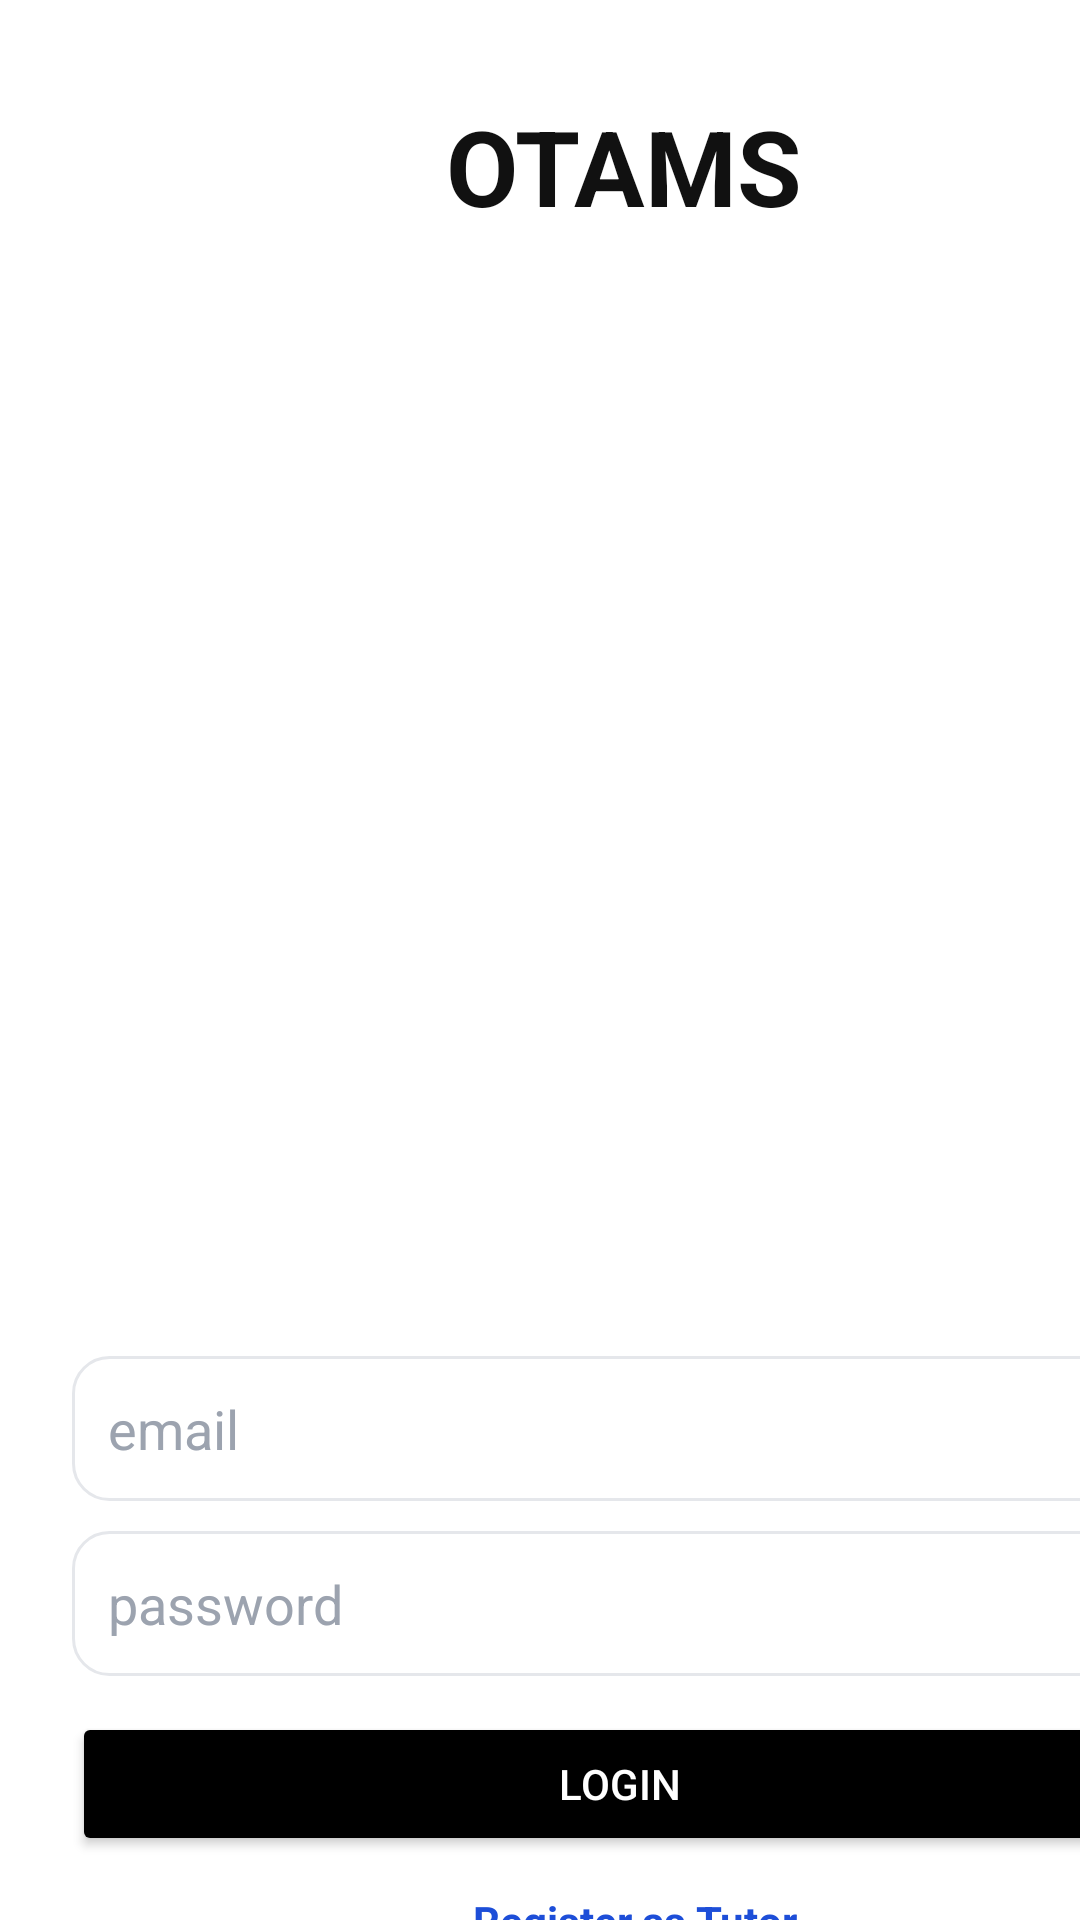

Reconstruct the res/layout file that produces this screen, plus the resources it refers to.
<!-- AndroidManifest.xml: application theme Theme.OTAMS7 -->
<!-- res/layout/activity_landing_screen.xml -->
<?xml version="1.0" encoding="utf-8"?>
<androidx.constraintlayout.widget.ConstraintLayout xmlns:android="http://schemas.android.com/apk/res/android"
    xmlns:app="http://schemas.android.com/apk/res-auto"
    xmlns:tools="http://schemas.android.com/tools"
    android:layout_width="match_parent"
    android:layout_height="match_parent"
    android:background="@android:color/white">

    <LinearLayout
        android:id="@+id/btnSideColumn"
        android:layout_width="413dp"
        android:layout_height="789dp"
        android:orientation="vertical"
        android:paddingStart="24dp"
        android:paddingTop="32dp"
        android:paddingEnd="24dp"
        app:layout_constraintEnd_toEndOf="parent"
        app:layout_constraintHorizontal_bias="0.0"
        app:layout_constraintStart_toStartOf="parent"
        app:layout_constraintTop_toTopOf="parent">

        <TextView
            android:layout_width="368dp"
            android:layout_height="90dp"
            android:layout_marginBottom="8dp"
            android:text="OTAMS"
            android:textAlignment="center"
            android:textColor="#111111"
            android:textSize="35sp"
            android:textStyle="bold" />

        <ImageView
            android:id="@+id/mainImage"
            android:layout_width="368dp"
            android:layout_height="310dp"
            android:layout_marginBottom="12dp"
            android:contentDescription="@null"
            android:scaleType="centerInside"
            android:src="@drawable/otams_lauch_image" />

        <EditText
            android:id="@+id/email"
            android:layout_width="match_parent"
            android:layout_height="wrap_content"
            android:layout_marginBottom="10dp"
            android:background="@drawable/background"
            android:hint="email"
            android:inputType="textEmailAddress"
            android:singleLine="true"
            android:textColor="#111111"
            android:textColorHint="#9CA3AF" />

        <EditText
            android:id="@+id/password"
            android:layout_width="match_parent"
            android:layout_height="wrap_content"
            android:layout_marginBottom="12dp"
            android:background="@drawable/background"
            android:hint="password"
            android:inputType="textPassword"
            android:singleLine="true"
            android:textColor="#111111"
            android:textColorHint="#9CA3AF" />

        <Button
            android:id="@+id/btnSignin"
            android:layout_width="match_parent"
            android:layout_height="wrap_content"
            android:layout_marginBottom="12dp"
            android:backgroundTint="#000000"
            android:text="Login"
            android:textColor="#FFFFFF"
            android:textColorLink="#1F1D16"
            android:textCursorDrawable="@drawable/button_background" />

        <TextView
            android:id="@+id/linkDevAdmin"
            android:layout_width="375dp"
            android:layout_height="34dp"
            android:text="Continue as Admin."
            android:textAlignment="center"
            android:textColor="#1D4ED8"
            android:textStyle="bold"
            android:visibility="gone"
            tools:layout_editor_absoluteX="67dp"
            tools:layout_editor_absoluteY="477dp" />

        <TextView
            android:id="@+id/btnRegisterTutor"
            android:layout_width="375dp"
            android:layout_height="31dp"
            android:text="Register as Tutor"
            android:textAlignment="center"
            android:textColor="#1D4ED8"
            android:textStyle="bold"
            tools:layout_editor_absoluteX="67dp"
            tools:layout_editor_absoluteY="514dp" />

        <TextView
            android:id="@+id/linkRegisterStudent"
            android:layout_width="375dp"
            android:layout_height="90dp"
            android:text="Register as Student"
            android:textAlignment="center"
            android:textColor="#1D4ED8"
            android:textColorLink="#6F5555"
            android:textStyle="bold"
            tools:layout_editor_absoluteX="67dp"
            tools:layout_editor_absoluteY="545dp" />

        <TextView
            android:layout_width="375dp"
            android:layout_height="16dp"
            android:text="© project-group-7"
            android:textAlignment="center"
            android:textAllCaps="true"
            android:textColor="#8E8E8E"
            android:textSize="12sp" />

    </LinearLayout>

</androidx.constraintlayout.widget.ConstraintLayout>
<!-- resources referenced by this layout -->
<resources>
  <!-- drawable background (drawable) -->
  <?xml version="1.0" encoding="utf-8" ?>
  <shape xmlns:android="http://schemas.android.com/apk/res/android">
      <corners android:radius="12dp"/>
      <solid android:color="#FFFFFFFF"/>
      <stroke android:width="1dp" android:color="#E5E7EB"/>
      <padding android:left="12dp" android:top="12dp"
          android:right="12dp" android:bottom="12dp"/>
  </shape>
  <!-- drawable button_background (drawable) -->
  <?xml version="1.0" encoding="utf-8"?>
  <ripple xmlns:android="http://schemas.android.com/apk/res/android"
      android:color="#1A000000">
  
      <item>
          <shape android:shape="rectangle">
              <corners android:radius="18dp"/>
              <solid android:backgroundTint="@android:color/black"/>
              <padding
                  android:left="16dp"
                  android:top="14dp"
                  android:right="16dp"
                  android:bottom="14dp"/>
          </shape>
      </item>
  </ripple>
  <style name="Theme.OTAMS7" parent="Base.Theme.OTAMS7" />
  <style name="Base.Theme.OTAMS7" parent="Theme.Material3.DayNight.NoActionBar">
          
          
      </style>
</resources>
